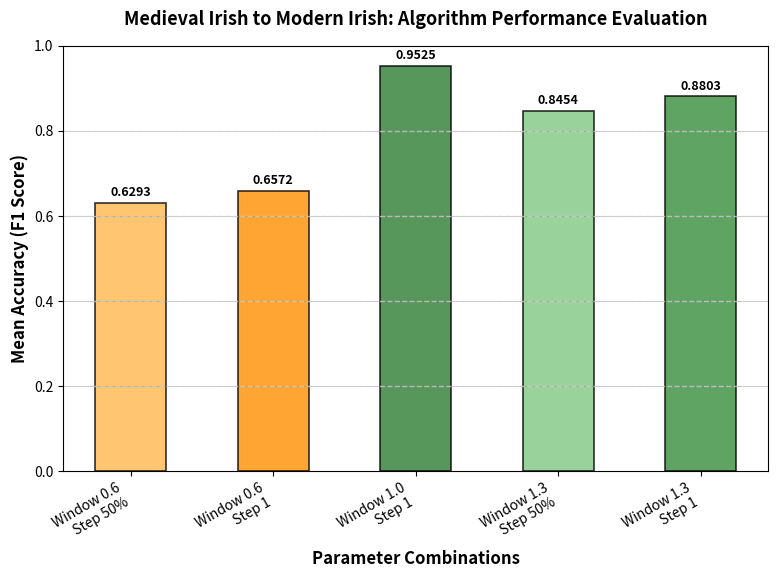

Generate this figure with matplotlib:
import matplotlib.pyplot as plt
import numpy as np

# 重新排序的参数组合和对应的准确率 - 按窗口大小组织，形成"山峰"形状
combinations = ['Window 0.6\nStep 50%', 
                'Window 0.6\nStep 1', 
                'Window 1.0\nStep 1', 
                'Window 1.3\nStep 50%',
                'Window 1.3\nStep 1']

# 对应重新排序的准确率值
mean_accuracies = [0.6292945073047008,  # Window 0.6, Step 50%
                   0.6571569060934012,  # Window 0.6, Step 1
                   0.9524760890792976,  # Window 1.0, Step 1 (peak)
                   0.8453583185522333,  # Window 1.3, Step 50%
                   0.8802960612463361]  # Window 1.3, Step 1

# 创建图表 - 更紧凑的尺寸
plt.figure(figsize=(8, 6))

# 创建条形图，使用一致的颜色方案：深色表示Step 1（精确搜索），浅色表示Step 50%（粗略搜索）
colors = ['#FFB74D',  # Window 0.6, Step 50% - 浅橙色
          '#FF8F00',  # Window 0.6, Step 1 - 深橙色
          '#2E7D32',  # Window 1.0, Step 1 - 深绿色（最优结果）
          '#81C784',  # Window 1.3, Step 50% - 浅绿色
          '#388E3C']  # Window 1.3, Step 1 - 深绿色

bars = plt.bar(combinations, mean_accuracies, color=colors, edgecolor='black', linewidth=1.2, alpha=0.8, width=0.5)

# 设置Y轴
plt.ylabel('Mean Accuracy (F1 Score)', fontsize=12, fontweight='bold')
plt.ylim(0, 1.0)

# 添加更详细的网格线，便于数值对比
plt.grid(axis='y', alpha=0.6, linestyle='-', linewidth=0.5, color='gray')
# 添加特定位置的网格线
y_grid_positions = [0.2, 0.4, 0.6, 0.8]
for y_pos in y_grid_positions:
    plt.axhline(y=y_pos, color='lightgray', linestyle='--', alpha=0.7, linewidth=1)

# 设置X轴，调整标签角度避免重叠
plt.xlabel('Parameter Combinations', fontsize=12, fontweight='bold')
plt.xticks(rotation=30, ha='right', fontsize=10)

# 设置标题 - 减小padding让图表更紧凑
plt.title('Medieval Irish to Modern Irish: Algorithm Performance Evaluation', 
          fontsize=13, fontweight='bold', pad=15)

# 在每个条形上添加精确数值
for bar, accuracy in zip(bars, mean_accuracies):
    height = bar.get_height()
    plt.text(bar.get_x() + bar.get_width()/2., height + 0.01,
             f'{accuracy:.4f}', ha='center', va='bottom', fontsize=9, fontweight='bold')



# 优化布局 - 使用更紧凑的设置
plt.tight_layout(pad=1.5)

# 保存图表到当前目录
plt.savefig('evaluation_results.png', dpi=300, bbox_inches='tight')

# 显示图表（注释掉以避免弹出窗口）
# plt.show()
print("图表已保存为 'evaluation_results.png'")

# 打印统计信息
print("=" * 50)
print("Evaluation Results Summary")
print("=" * 50)
for i, (combo, acc) in enumerate(zip(combinations, mean_accuracies), 1):
    combo_name = combo.replace('\n', ', ')
    print(f"Combination {i} ({combo_name}): {acc:.4f}")

print(f"\nBest performing combination: {combinations[np.argmax(mean_accuracies)].replace(chr(10), ', ')}")
print(f"Best accuracy: {max(mean_accuracies):.4f}")
print(f"Average accuracy across all combinations: {np.mean(mean_accuracies):.4f}")
print(f"Standard deviation: {np.std(mean_accuracies):.4f}")

# 生成一个更详细的分析表格（可选）
import pandas as pd

# 创建详细数据表（按新的排序）
detailed_data = {
    'Combination': [f'C{i+1}' for i in range(5)],
    'Window Size': [0.6, 0.6, 1.0, 1.3, 1.3],
    'Step Size': ['50%', '1', '1', '50%', '1'],
    'Mean Accuracy': mean_accuracies,
    'Performance': ['High' if acc > 0.7 else 'Medium' for acc in mean_accuracies]
}

df = pd.DataFrame(detailed_data)
print("\n" + "=" * 50)
print("Detailed Results Table")
print("=" * 50)
print(df.to_string(index=False))

# 保存表格到CSV
df.to_csv('evaluation_results_table.csv', index=False)
print("\nResults saved to:")
print("- evaluation_results.png (graph)")
print("- evaluation_results.pdf (graph)")
print("- evaluation_results_table.csv (data table)")
